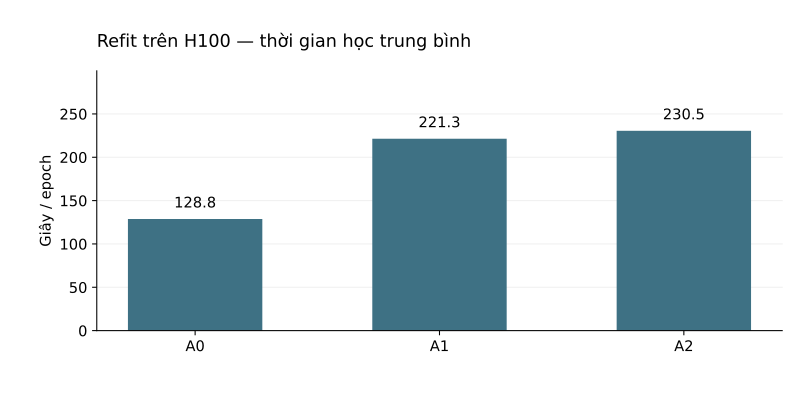

The file beside this chart, header and first rows:
model, epochs, mean_epoch_seconds
A0, 9, 128.8
A1, 9, 221.3
A2, 9, 230.5
